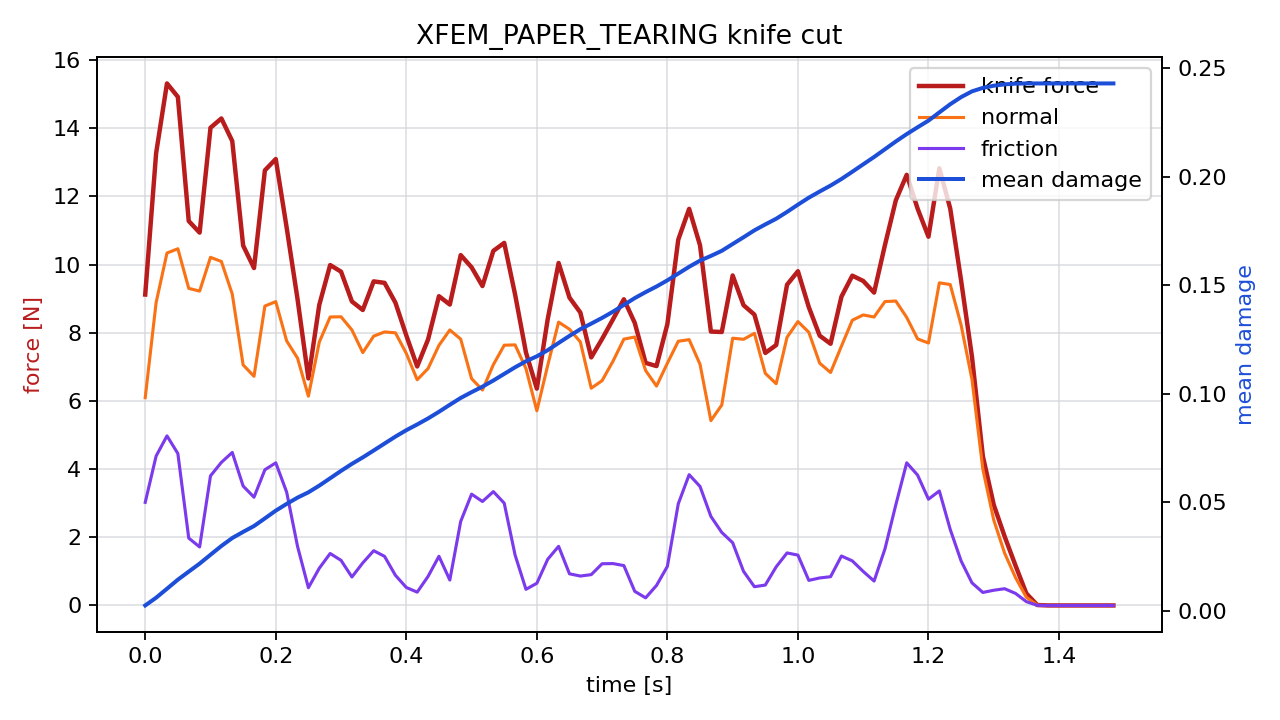

Data behind this chart, as committed beside it:
time_s, force_n, normal_force_n, friction_force_n, active_particles, mean_damage
0.00000000, 9.121, 6.097, 3.025, 6, 0.002445
0.01667, 13.27, 8.884, 4.383, 6, 0.006007
0.03333, 15.32, 10.34, 4.975, 6, 0.01015
0.05, 14.92, 10.46, 4.457, 6, 0.01433
0.06667, 11.28, 9.303, 1.976, 8, 0.01804
0.08333, 10.94, 9.223, 1.716, 12, 0.02172
0.1, 14.02, 10.21, 3.802, 12, 0.0258
0.1167, 14.29, 10.09, 4.198, 11, 0.02984
0.1333, 13.62, 9.136, 4.489, 11, 0.0335
0.15, 10.56, 7.056, 3.503, 9, 0.03633
0.1667, 9.899, 6.723, 3.175, 9, 0.03903
0.1833, 12.77, 8.784, 3.981, 10, 0.04255
0.2, 13.1, 8.913, 4.184, 9, 0.04612
0.2167, 11.09, 7.761, 3.326, 8, 0.04922
0.2333, 8.99, 7.256, 1.734, 8, 0.05212
0.25, 6.661, 6.14, 0.521, 7, 0.05457
0.2667, 8.819, 7.727, 1.092, 10, 0.05765
0.2833, 9.987, 8.463, 1.524, 9, 0.06104
0.3, 9.793, 8.47, 1.323, 8, 0.06444
0.3167, 8.918, 8.083, 0.8355, 8, 0.06768
0.3333, 8.668, 7.419, 1.249, 10, 0.07066
0.35, 9.508, 7.901, 1.606, 9, 0.07382
0.3667, 9.464, 8.024, 1.44, 8, 0.07704
0.3833, 8.883, 7.999, 0.8839, 8, 0.08023
0.4, 7.922, 7.395, 0.5275, 8, 0.08318
0.4167, 7.011, 6.622, 0.39, 9, 0.08582
0.4333, 7.804, 6.951, 0.8523, 8, 0.0886
0.45, 9.073, 7.631, 1.442, 8, 0.09166
0.4667, 8.828, 8.082, 0.7459, 8, 0.0949
0.4833, 10.28, 7.814, 2.465, 8, 0.09803
0.5, 9.921, 6.655, 3.266, 9, 0.1007
0.5167, 9.371, 6.321, 3.05, 8, 0.1032
0.5333, 10.4, 7.063, 3.34, 8, 0.1061
0.55, 10.64, 7.635, 3.002, 8, 0.1091
0.5667, 9.124, 7.645, 1.479, 8, 0.1122
0.5833, 7.421, 6.948, 0.4738, 8, 0.1149
0.6, 6.362, 5.711, 0.6511, 7, 0.1172
0.6167, 8.401, 7.046, 1.355, 10, 0.12
0.6333, 10.05, 8.313, 1.735, 9, 0.1234
0.65, 9.033, 8.104, 0.9283, 8, 0.1266
0.6667, 8.593, 7.73, 0.8627, 8, 0.1297
0.6833, 7.278, 6.373, 0.9043, 7, 0.1323
0.7, 7.82, 6.597, 1.224, 9, 0.1349
0.7167, 8.395, 7.167, 1.229, 8, 0.1378
0.7333, 8.983, 7.813, 1.17, 8, 0.1409
0.75, 8.29, 7.876, 0.4143, 8, 0.144
0.7667, 7.116, 6.892, 0.2232, 8, 0.1468
0.7833, 7.024, 6.436, 0.5871, 8, 0.1494
0.8, 8.255, 7.108, 1.147, 8, 0.1522
0.8167, 10.73, 7.751, 2.981, 8, 0.1553
0.8333, 11.64, 7.799, 3.837, 8, 0.1585
0.85, 10.57, 7.076, 3.491, 8, 0.1613
0.8667, 8.036, 5.423, 2.612, 6, 0.1635
0.8833, 8.023, 5.881, 2.142, 9, 0.1658
0.9, 9.682, 7.841, 1.841, 10, 0.1689
0.9167, 8.81, 7.809, 1.001, 8, 0.1721
0.9333, 8.533, 7.983, 0.5496, 8, 0.1753
0.95, 7.408, 6.81, 0.5983, 7, 0.178
0.9667, 7.64, 6.506, 1.133, 8, 0.1806
0.9833, 9.41, 7.869, 1.541, 10, 0.1837
... 30 more rows
